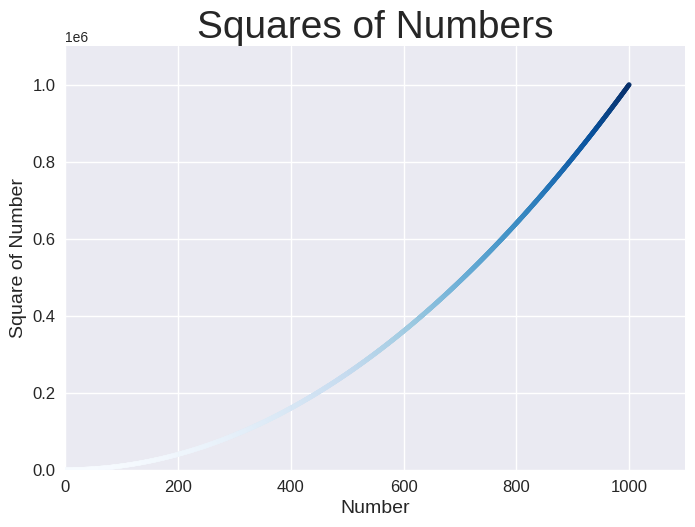

Here is the Python script that generated this plot:
import matplotlib.pyplot as plt

x_values = range(1, 1001)
y_values = [x**2 for x in x_values]

plt.style.use('seaborn-v0_8')
fig, ax = plt.subplots()
ax.scatter(x_values, y_values, c=y_values, cmap=plt.cm.Blues, s=10)

# Set chart title and label axes.
ax.set_title("Squares of Numbers", fontsize=28)
ax.set_xlabel("Number", fontsize=14)
ax.set_ylabel("Square of Number", fontsize=14)

# Set size of tick labels.
ax.tick_params(labelsize=12)

# Set the range for each axis
ax.axis([0, 1100, 0, 1_100_000])

# ax.ticklabel_format(style='plain')

plt.show()

# plt.savefig('squares_of_numbers_plot.png', bbox_inches='tight')
